Run: headless pygame with SDL's dummy video driver; simulated clock (each Clock.tick advances the game by its frame time, no real sleeping); random seed 0; keys injected as events and as key.get_pressed() state; no mouse input.
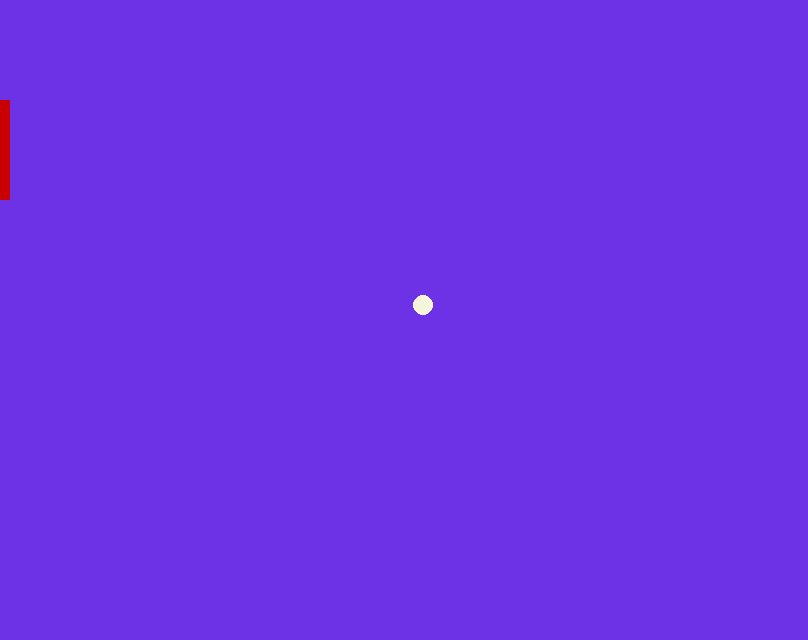
Frame 1 of 4 · flips 1–60 · no input
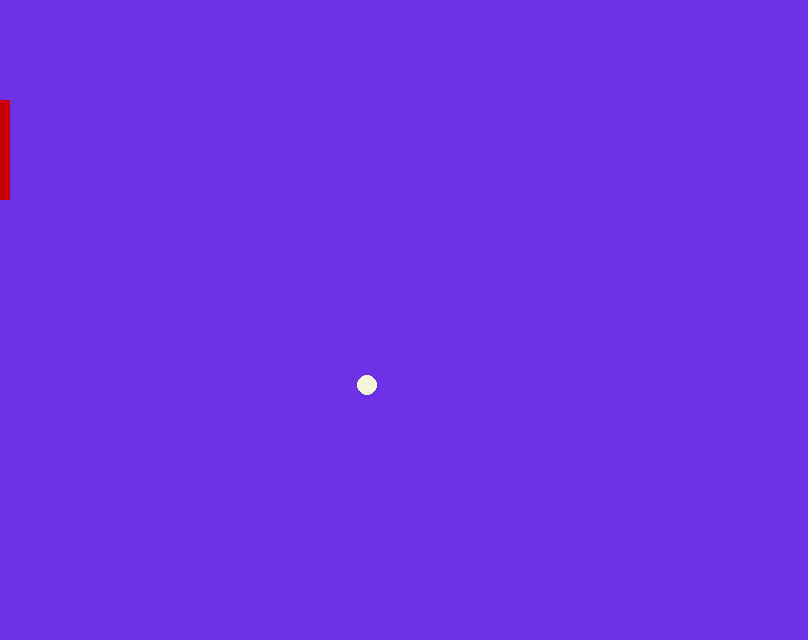
Frame 2 of 4 · flips 61–180 · tapped SPACE, RETURN · held RIGHT (→), D
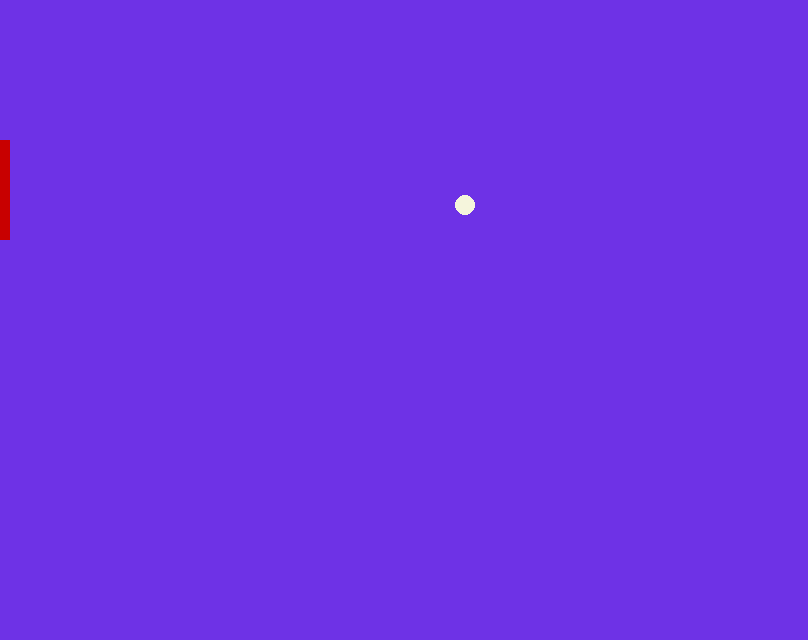
Frame 3 of 4 · flips 181–300 · held DOWN (↓), S
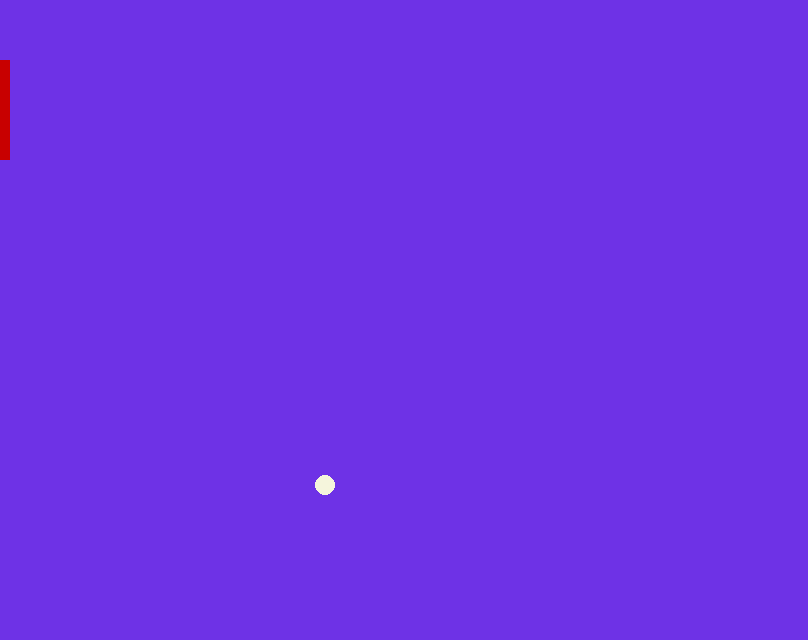
Frame 4 of 4 · flips 301–420 · held LEFT (←), A, UP (↑), W

The pygame program that drew these frames:

#!/usr/bin/env python3
# -*- encoding: utf-8 -*-
'''
@File    :  pong.py
@Time    :  2020/11/27 20:23:15
@Author  :  Kearney
@Version :  0.0.0
@Contact :  191615342@qq.com
@License :  GPL 3.0
@Desc    :  基于py3-pygame的乒乓球游戏
'''
import pygame
from pygame.locals import K_DOWN, K_UP
import time

WIDTH = 808
HEIGHT = 640

CBACK = (110, 50, 230)
CBALL = (245, 245, 220)
CRKT = (200, 0, 0)


def main():
    x = 10  # 球数据
    y = 10
    radius = 10
    speedx = 7
    speedy = 5

    rkty = 100   # 球拍数据
    rkth = 100
    rkstep = 20

    pygame.init()
    screen = pygame.display.set_mode((WIDTH, HEIGHT))
    pygame.display.set_caption('Pong Pygame program')

    while True:
        screen.fill(CBACK)      # 清空画面为背景色
        time.sleep(0.01)
        for event in pygame.event.get():
            if event.type == pygame.QUIT:
                pygame.quit()
                return 0
            if event.type == pygame.KEYDOWN:    # 键盘上下按钮响应
                pressed_keys = pygame.key.get_pressed()
                if pressed_keys[K_UP]:
                    if rkty - rkstep >= 0:       # 球拍的边界处理
                        rkty = rkty - rkstep
                elif pressed_keys[K_DOWN]:
                    if rkty + rkth + rkstep <= HEIGHT:
                        rkty = rkty + rkstep

        pygame.draw.rect(screen, CRKT, (0, rkty, 10, rkth), 0)
        pygame.draw.circle(screen, CBALL, (x, y), radius, 0)    # 画实心球
        if(x > WIDTH or x < 0):     # 球的边界处理
            speedx = - speedx
        if(y > HEIGHT or y < 0):
            speedy = -speedy
        x = x + speedx
        y = y + speedy

        pygame.display.update()


if __name__ == '__main__':
    main()
